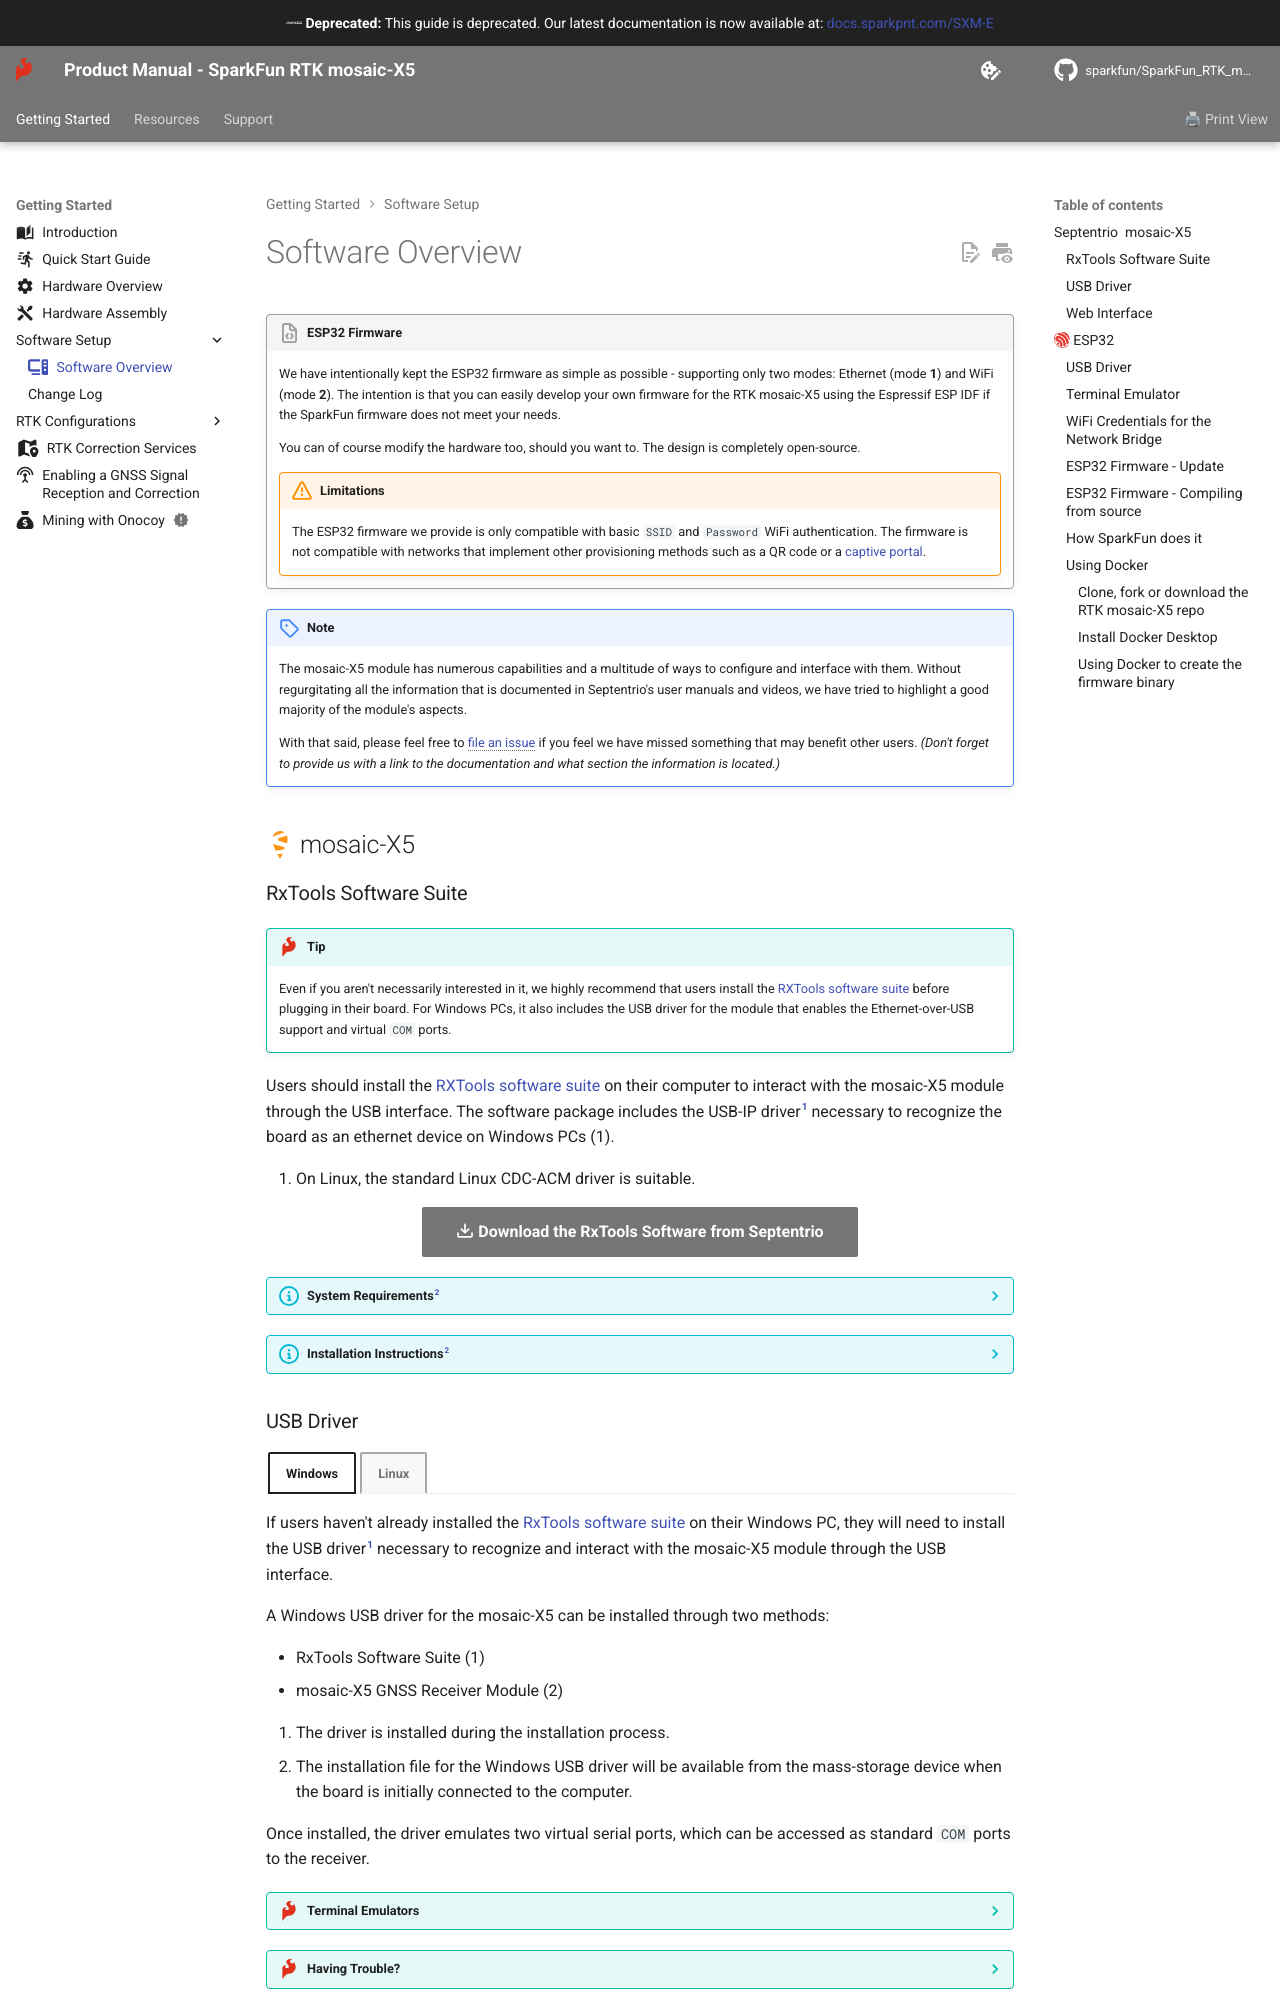

repository: sparkfun/SparkFun_RTK_mosaic-X5 · page: software_overview/index.html · generator: mkdocs

---
icon: fontawesome/solid/computer
---

!!! code "ESP32 Firmware"
	We have intentionally kept the ESP32 firmware as simple as possible - supporting only two modes: Ethernet (mode **1**) and WiFi (mode **2**). The intention is that you can easily develop your own firmware for the RTK mosaic-X5 using the Espressif ESP IDF if the SparkFun firmware does not meet your needs.

	You can of course modify the hardware too, should you want to. The design is completely open-source.

	!!! warning "Limitations"
		The ESP32 firmware we provide is only compatible with basic `SSID` and `Password` WiFi authentication. The firmware is not compatible with networks that implement other provisioning methods such as a QR code or a [captive portal](https://en.wikipedia.org/wiki/Captive_portal).

!!! note
	The mosaic-X5 module has numerous capabilities and a multitude of ways to configure and interface with them. Without regurgitating all the information that is documented in Septentrio's user manuals and videos, we have tried to highlight a good majority of the module's aspects.

	With that said, please feel free to [file an issue](../github/file_issue/#discrepancies-in-the-documentation) if you feel we have missed something that may benefit other users. *(Don't forget to provide us with a link to the documentation and what section the information is located.)*


## :septentrio-logo:&nbsp;mosaic-X5
